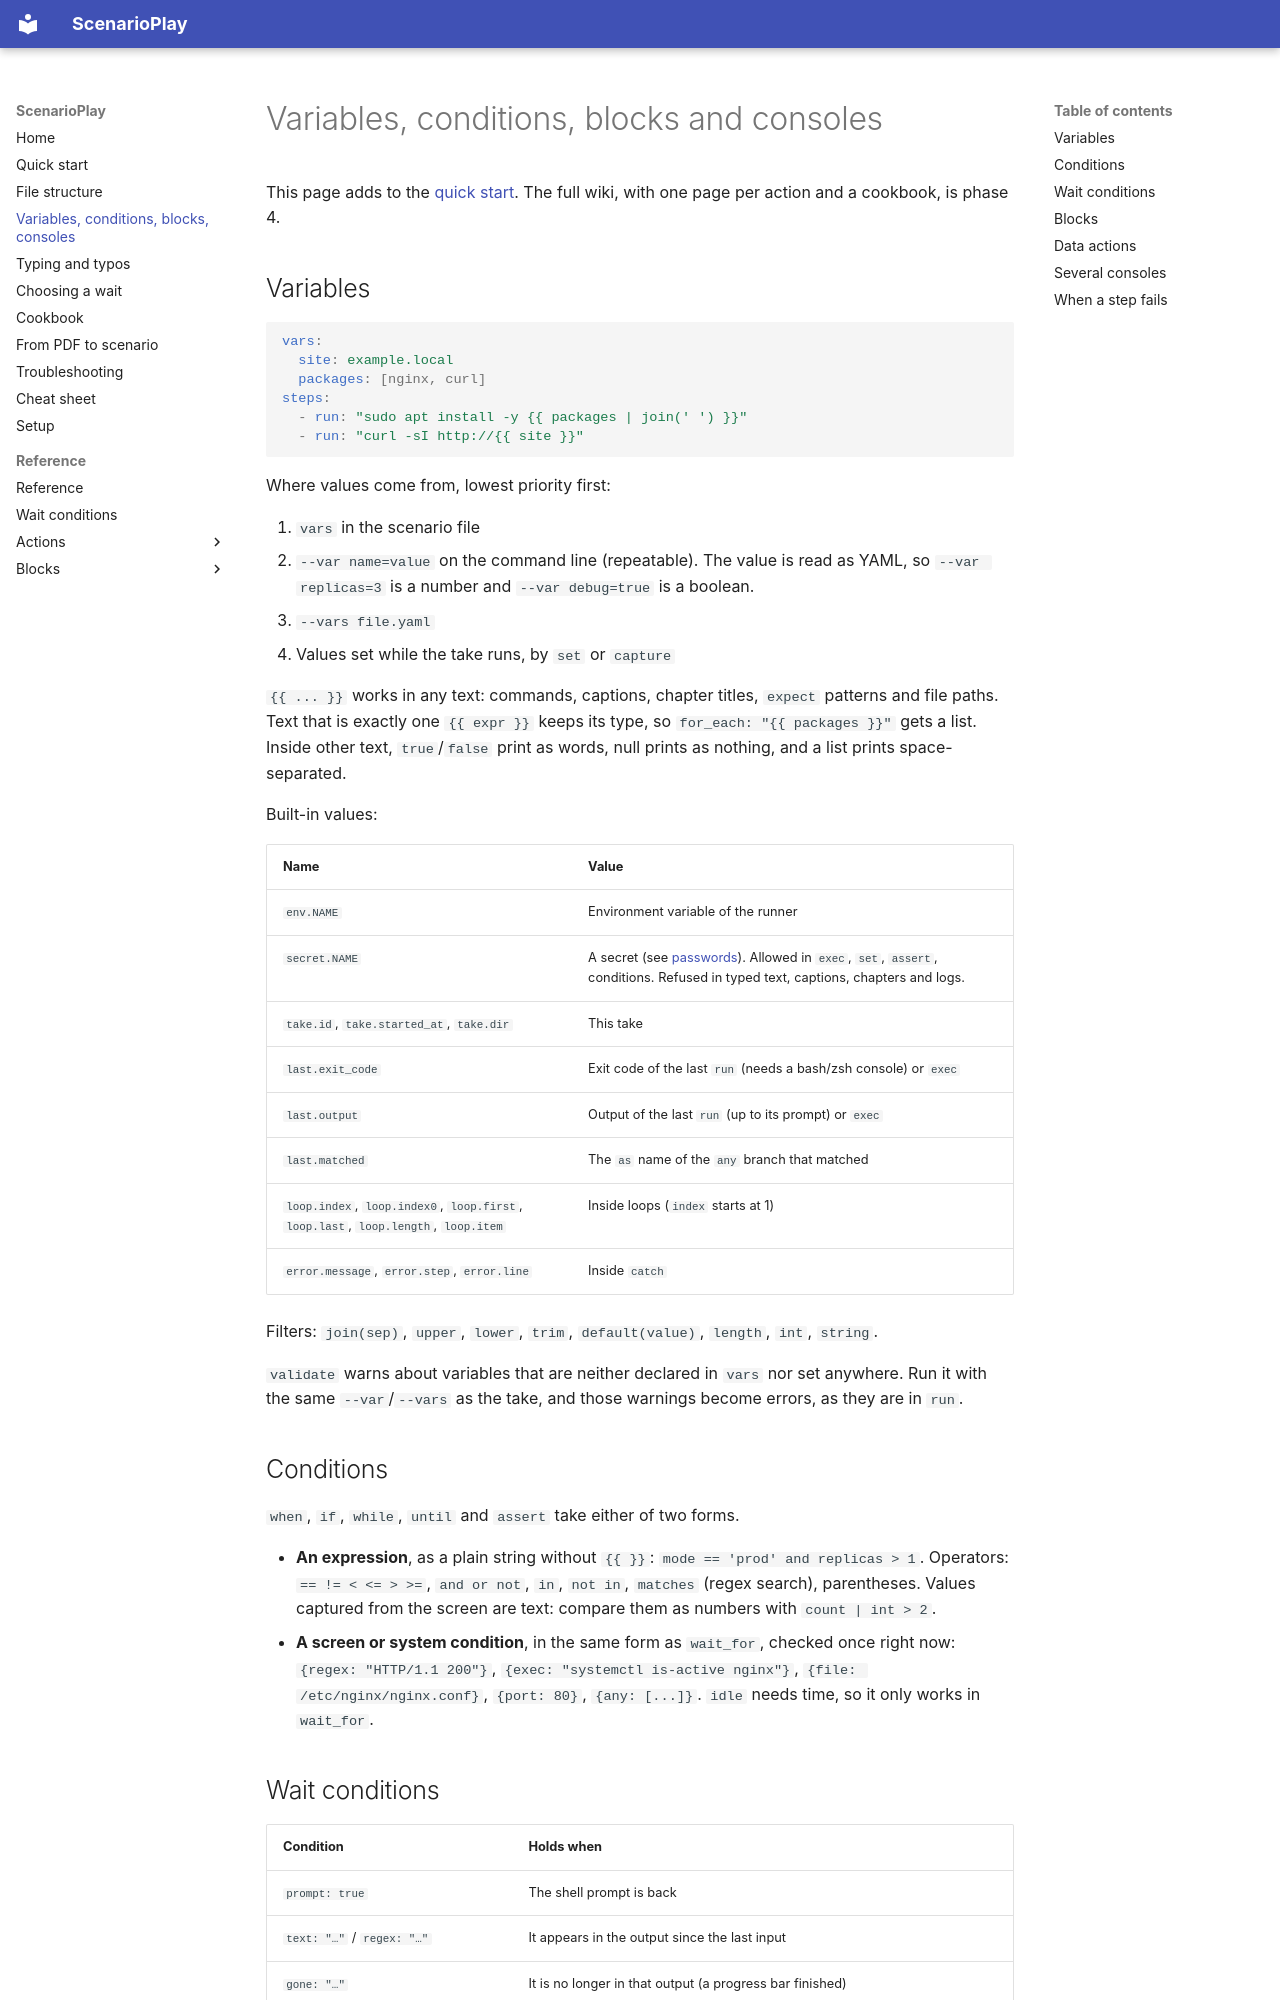

repository: ez4gotit/DemoTyper · page: language/index.html · generator: mkdocs

# Variables, conditions, blocks and consoles

This page adds to the [quick start](quickstart.md). The full wiki, with one page per
action and a cookbook, is phase 4.

## Variables

```yaml
vars:
  site: example.local
  packages: [nginx, curl]
steps:
  - run: "sudo apt install -y {{ packages | join(' ') }}"
  - run: "curl -sI http://{{ site }}"
```

Where values come from, lowest priority first:

1. `vars` in the scenario file
2. `--var name=value` on the command line (repeatable). The value is read as YAML, so
   `--var replicas=3` is a number and `--var debug=true` is a boolean.
3. `--vars file.yaml`
4. Values set while the take runs, by `set` or `capture`

`{{ ... }}` works in any text: commands, captions, chapter titles, `expect` patterns and
file paths. Text that is exactly one `{{ expr }}` keeps its type, so
`for_each: "{{ packages }}"` gets a list. Inside other text, `true`/`false` print as words,
null prints as nothing, and a list prints space-separated.

Built-in values:

| Name | Value |
| --- | --- |
| `env.NAME` | Environment variable of the runner |
| `secret.NAME` | A secret (see [passwords](quickstart.md#passwords-sudo-and-others)). Allowed in `exec`, `set`, `assert`, conditions. Refused in typed text, captions, chapters and logs. |
| `take.id`, `take.started_at`, `take.dir` | This take |
| `last.exit_code` | Exit code of the last `run` (needs a bash/zsh console) or `exec` |
| `last.output` | Output of the last `run` (up to its prompt) or `exec` |
| `last.matched` | The `as` name of the `any` branch that matched |
| `loop.index`, `loop.index0`, `loop.first`, `loop.last`, `loop.length`, `loop.item` | Inside loops (`index` starts at 1) |
| `error.message`, `error.step`, `error.line` | Inside `catch` |

Filters: `join(sep)`, `upper`, `lower`, `trim`, `default(value)`, `length`, `int`, `string`.

`validate` warns about variables that are neither declared in `vars` nor set anywhere.
Run it with the same `--var`/`--vars` as the take, and those warnings become errors, as
they are in `run`.

## Conditions

`when`, `if`, `while`, `until` and `assert` take either of two forms.

- **An expression**, as a plain string without `{{ }}`: `mode == 'prod' and replicas > 1`.
  Operators: `== != < <= > >=`, `and or not`, `in`, `not in`, `matches` (regex search),
  parentheses. Values captured from the screen are text: compare them as numbers with
  `count | int > 2`.
- **A screen or system condition**, in the same form as `wait_for`, checked once right
  now: `{regex: "HTTP/1.1 200"}`, `{exec: "systemctl is-active nginx"}`,
  `{file: /etc/nginx/nginx.conf}`, `{port: 80}`, `{any: [...]}`. `idle` needs time, so it
  only works in `wait_for`.
